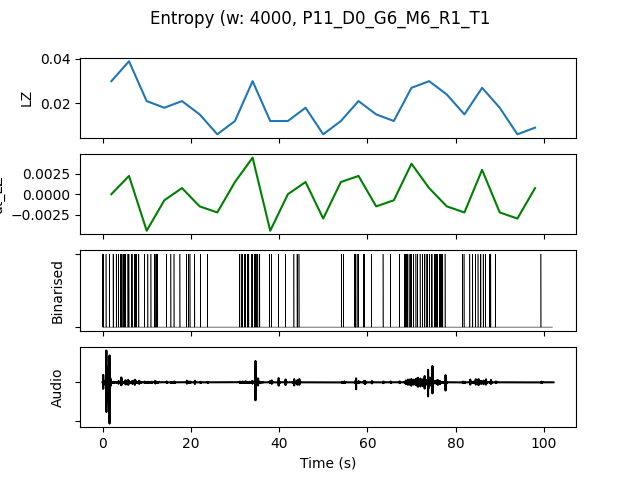

The data file committed next to this chart (first rows):
, t0, LZ, dt_LZ, IOI, nCounts
0.0, 0.0, 0.02991, 0.0, 1778, 9
4.0, 4.0, 0.03889, 0.002244, 1231, 13
8.0, 8.0, 0.02094, -0.004487, 2667, 6
12.0, 12.0, 0.01795, -0.0007479, 4000, 4
16.0, 16.0, 0.02094, 0.0007479, 3200, 5
20.0, 20.0, 0.01496, -0.001496, 5333, 3
24.0, 24.0, 0.005983, -0.002244, 0.0, 0
28.0, 28.0, 0.01197, 0.001496, 5333, 3
32.0, 32.0, 0.02991, 0.004487, 1455, 11
36.0, 36.0, 0.01197, -0.004487, 5333, 3
40.0, 40.0, 0.01197, 0.0, 8000, 2
44.0, 44.0, 0.01795, 0.001496, 5333, 3
48.0, 48.0, 0.005983, -0.002991, 0.0, 0
52.0, 52.0, 0.01197, 0.001496, 8000, 2
56.0, 56.0, 0.02094, 0.002244, 2000, 8
60.0, 60.0, 0.01496, -0.001496, 8000, 2
64.0, 64.0, 0.01197, -0.0007479, 8000, 2
68.0, 68.0, 0.02692, 0.003739, 1600, 10
72.0, 72.0, 0.02991, 0.0007479, 1455, 11
76.0, 76.0, 0.02393, -0.001496, 2667, 6
80.0, 80.0, 0.01496, -0.002244, 5333, 3
84.0, 84.0, 0.02692, 0.002991, 2000, 8
88.0, 88.0, 0.01795, -0.002244, 5333, 3
92.0, 92.0, 0.005983, -0.002991, 0.0, 0
96.0, 96.0, 0.008974, 0.0007479, 16000, 1
